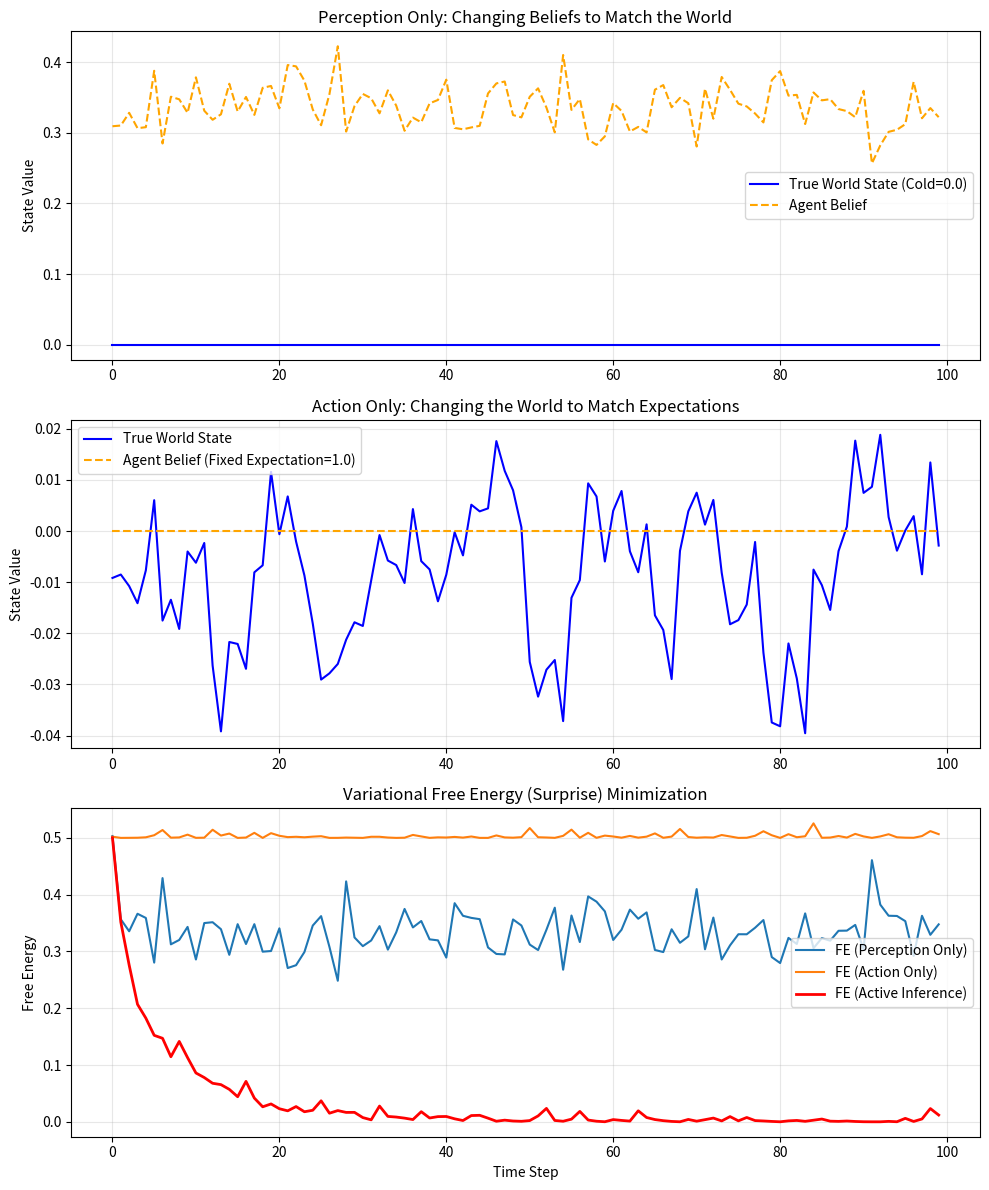

Generate this figure with matplotlib:
import numpy as np
import matplotlib.pyplot as plt

"""
active_inference_simulation.py

A mathematical formalization of Karl Friston's Free Energy Principle.
Demonstrates how an agent minimizes "surprise" (Variational Free Energy) 
through two distinct mechanisms:
1. Perception (Updating internal beliefs about the world)
2. Action (Changing the world to match internal predictions)

This script proves that goal-directed behavior emerges naturally from 
a system that simply tries to minimize prediction error.
"""

class ActiveInferenceAgent:
    def __init__(self, prior_preference=1.0):
        # The agent's generative model of the world.
        # It believes the world should be in state '1' (e.g., "Full Energy" or "Optimal Temperature")
        # prior_preference is the precision (certainty) of this belief.
        self.mu_prior = 1.0 
        self.pi_prior = prior_preference 
        
        # Internal belief about the current state of the world (initially wrong/uncertain)
        self.mu_state = 0.0
        
        # Generative model mapping: Observation (y) = State (x) + noise
        self.pi_sensory = 2.0 # Sensory precision (how much we trust our sensors)
        
        # Tracking metrics
        self.history = {
            'time': [],
            'true_state': [],
            'belief_state': [],
            'free_energy': [],
            'action': []
        }

    def calc_free_energy(self, observation, action=0.0):
        """
        Calculates Variational Free Energy (F).
        F ≈ Sensory Prediction Error + Prior Prediction Error
        """
        # 1. Sensory Error: (Observation - predicted observation) squared, weighted by sensory precision
        # Note: Action affects the true state, which affects observation.
        predicted_obs = self.mu_state 
        sensory_error = 0.5 * self.pi_sensory * (observation - predicted_obs)**2
        
        # 2. Prior Error: (Belief - Prior Preference) squared, weighted by prior precision
        prior_error = 0.5 * self.pi_prior * (self.mu_state - self.mu_prior)**2
        
        return sensory_error + prior_error

    def perception_update(self, observation, learning_rate=0.1):
        """
        Gradient descent on Free Energy with respect to internal belief (mu_state).
        "Change my mind to match the world."
        """
        # dF/d(mu_state) = Prior Error Gradient - Sensory Error Gradient
        dF_dmu = self.pi_prior * (self.mu_state - self.mu_prior) - self.pi_sensory * (observation - self.mu_state)
        
        # Update belief to minimize F
        self.mu_state -= learning_rate * dF_dmu

    def action_update(self, observation, learning_rate=0.1):
        """
        Gradient descent on Free Energy with respect to Action.
        "Change the world to match my mind."
        Assuming d(Observation)/d(Action) ≈ 1 (Action directly moves state toward prediction)
        """
        # dF/da = dF/d(observation) * d(observation)/d(action)
        # dF/d(obs) = pi_sensory * (observation - mu_state)
        dF_da = self.pi_sensory * (observation - self.mu_state) * 1.0 
        
        # Calculate action to minimize F
        action = -learning_rate * dF_da
        return action

def run_simulation(steps=100, mechanism="both"):
    """
    Runs the Active Inference loop.
    mechanisms: "perception_only", "action_only", "both"
    """
    agent = ActiveInferenceAgent()
    
    # The actual true state of the environment (e.g., standard temperature = 0.0)
    # The agent *expects* it to be 1.0. This creates a prediction error (Surprise).
    true_state = 0.0 
    
    for t in range(steps):
        # 1. Generate Observation from True State (with slight noise)
        observation = true_state + np.random.normal(0, 0.05)
        
        FE = agent.calc_free_energy(observation)
        action = 0.0
        
        # 2. Minimize Free Energy
        if mechanism in ["perception_only", "both"]:
            # Update internal beliefs
            for _ in range(5): # Fast perception loop
                agent.perception_update(observation)
                
        if mechanism in ["action_only", "both"]:
            # Generate action to change the world
            action = agent.action_update(observation)
            # The action literally changes the true state of the environment
            true_state += action 
            
        # Log metrics
        agent.history['time'].append(t)
        agent.history['true_state'].append(true_state)
        agent.history['belief_state'].append(agent.mu_state)
        agent.history['free_energy'].append(FE)
        agent.history['action'].append(action)
        
    return agent.history

def plot_results():
    print("Simulating Perception Only (Agent accepts reality)...")
    res_perc = run_simulation(mechanism="perception_only")
    
    print("Simulating Action Only (Agent changes reality)...")
    res_act = run_simulation(mechanism="action_only")
    
    print("Simulating Active Inference (Perception + Action)...")
    res_both = run_simulation(mechanism="both")

    fig, axs = plt.subplots(3, 1, figsize=(10, 12))
    
    # 1. Perception Only
    axs[0].plot(res_perc['true_state'], label='True World State (Cold=0.0)', color='blue')
    axs[0].plot(res_perc['belief_state'], label='Agent Belief', color='orange', linestyle='--')
    axs[0].set_title('Perception Only: Changing Beliefs to Match the World')
    axs[0].set_ylabel('State Value')
    axs[0].legend()
    axs[0].grid(True, alpha=0.3)

    # 2. Action Only
    axs[1].plot(res_act['true_state'], label='True World State', color='blue')
    axs[1].plot(res_act['belief_state'], label='Agent Belief (Fixed Expectation=1.0)', color='orange', linestyle='--')
    axs[1].set_title('Action Only: Changing the World to Match Expectations')
    axs[1].set_ylabel('State Value')
    axs[1].legend()
    axs[1].grid(True, alpha=0.3)

    # 3. Active Inference (Free Energy)
    axs[2].plot(res_perc['free_energy'], label='FE (Perception Only)')
    axs[2].plot(res_act['free_energy'], label='FE (Action Only)')
    axs[2].plot(res_both['free_energy'], label='FE (Active Inference)', color='red', linewidth=2)
    axs[2].set_title('Variational Free Energy (Surprise) Minimization')
    axs[2].set_ylabel('Free Energy')
    axs[2].set_xlabel('Time Step')
    axs[2].legend()
    axs[2].grid(True, alpha=0.3)

    plt.tight_layout()
    plt.savefig('active_inference_plot.png')
    print("Saved plot to 'active_inference_plot.png'")
    
    # Print terminal readout for the Active Inference (both) run
    print("\n==================================================")
    print("ACTIVE INFERENCE: FINAL STATE (t=100)")
    print("==================================================")
    print(f"Goal State (Prior Prediction): 1.000")
    print(f"Actual World State:            {res_both['true_state'][-1]:.3f}")
    print(f"Agent's Internal Belief:       {res_both['belief_state'][-1]:.3f}")
    print(f"Prediction Error (Free Energy):{res_both['free_energy'][-1]:.4f}")
    print("Conclusion: The agent successfully altered the environment to match its internal goals.")

if __name__ == "__main__":
    plot_results()
